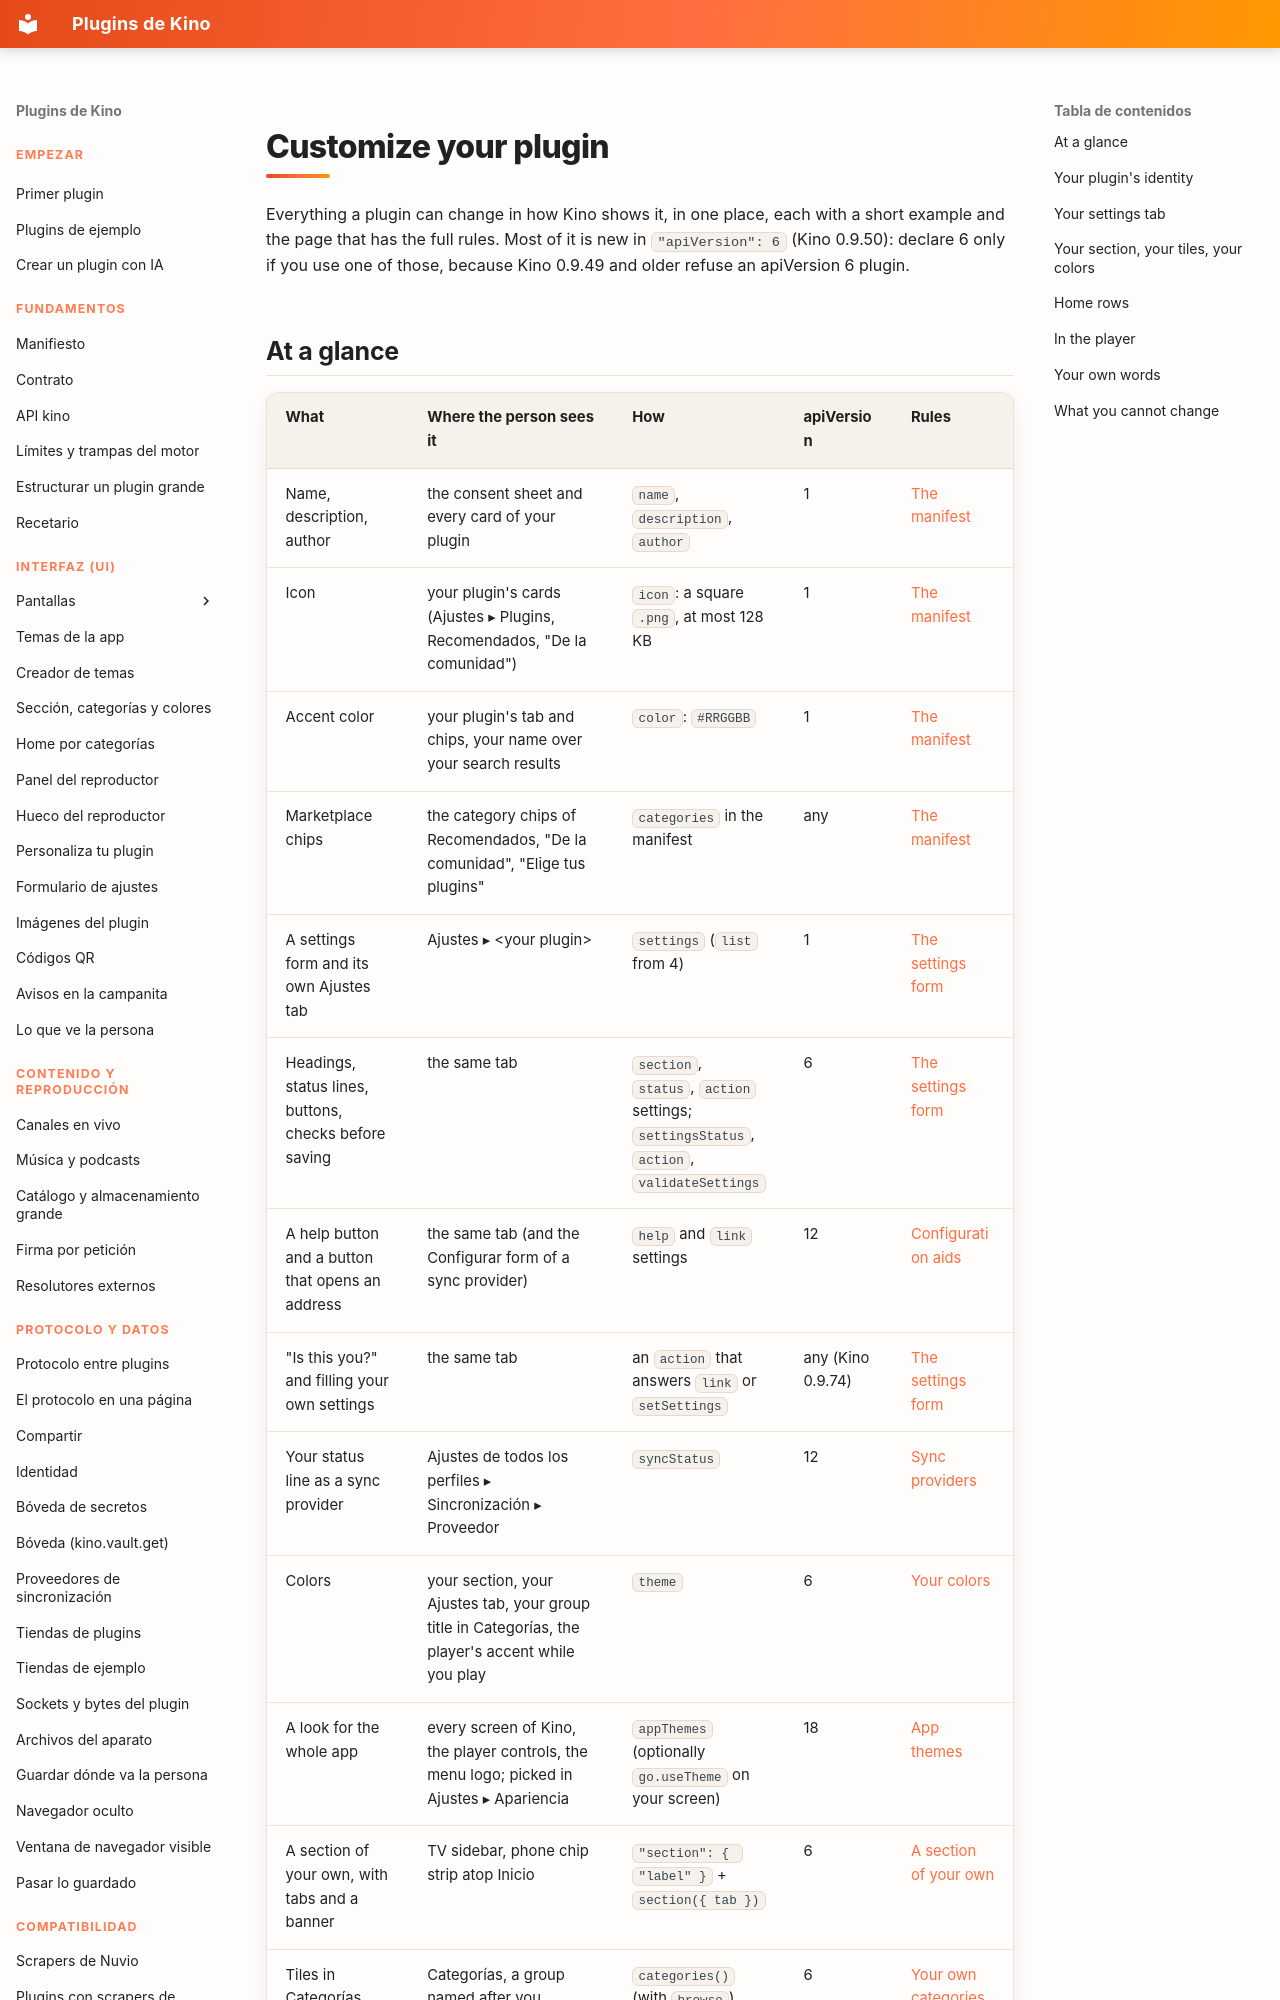

repository: kinotvapp/kino-plugins · page: customize.en/index.html · generator: mkdocs

# Customize your plugin

Everything a plugin can change in how Kino shows it, in one place, each with a short example and the
page that has the full rules. Most of it is new in `"apiVersion": 6` (Kino 0.9.50): declare 6 only if
you use one of those, because Kino 0.9.49 and older refuse an apiVersion 6 plugin.
